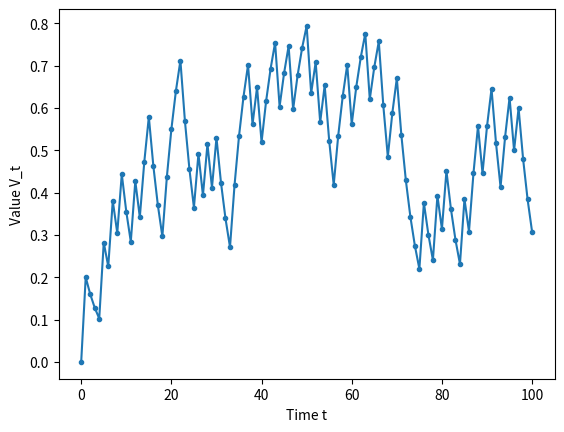

Generate this figure with matplotlib:
#!/usr/bin/env python3
# coding: utf-8
"""
usage: python3 rlm1.py 
"""
# modules
import numpy as np
import matplotlib.pyplot as plt

# parameters
alpha = 0.2
reward_prob = 0.5
repetition = 100

# functions



# main
V_t = 0 # V_0 = 0
V_t_list = [ 0 ]
for i in range(repetition):
  # reward
  if np.random.uniform() < reward_prob:
    r_t = 1 # rewarded
  else:
    r_t = 0 # no reward

  # value update
  delta_t = r_t - V_t
  V_t += alpha*delta_t
  V_t_list.append( V_t )

# plot figures
plt.plot(range(len(V_t_list)), V_t_list, ".-")
plt.xlabel("Time t")
plt.ylabel("Value V_t")
plt.savefig("rlm1-plot.png")
plt.savefig("rlm1-plot.eps")
plt.clf()
